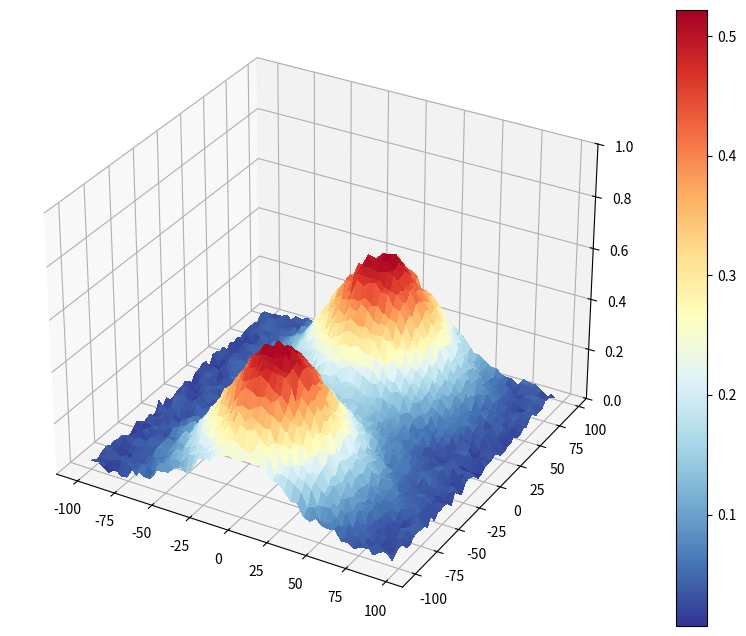

Here is the Python script that generated this plot:
import matplotlib.pyplot as plt
from mpl_toolkits.mplot3d import Axes3D
import numpy as np 
import math
import random

def make_array(shape=(50, 50), func=lambda x, y: x + y):
    xhalf = shape[1] / 2
    yhalf = shape[0] / 2
    xres = 100 / xhalf
    yres = 100 / yhalf

    Z = np.zeros(shape)

    for i in range(Z.shape[1]):
        for j in range(Z.shape[0]):
            x = (i - xhalf) * xres
            y = (j - yhalf) * yres

            Z[j, i] = func(x, y)
    return Z

def make_plot(Z):
    xhalf = Z.shape[1] / 2
    yhalf = Z.shape[0] / 2
    xres = 100 / xhalf
    yres = 100 / yhalf

    fig, ax = plt.subplots(figsize=(13,8), subplot_kw={'projection': '3d'})

    X = np.arange(-xhalf * xres, xhalf * xres, xres)
    Y = np.arange(-yhalf * yres, yhalf * yres, yres)

    X, Y = np.meshgrid(X, Y)
    surf1 = ax.plot_surface(X, Y, Z, cmap=plt.cm.RdYlBu_r, antialiased=False)

    ax.set_zlim(0, 1)
    fig.colorbar(surf1)

    plt.show()

def func(x, y, allf=[(0, 60, 30, 30), (0, -60, 30, 30)], depression=0.003):
    total = 0

    for fun in allf:
        total += math.exp(-(((x - fun[0])**2) / (2 * fun[2]**2) + ((y - fun[1])**2) / (2 * fun[3]**2)))

    return (total / len(allf)) + (random.random() / 20) - (0.4 if random.randint(1, int(1 / depression)) == 1 else 0)

def get_neighbors(i, j, Z):
    row, col = Z.shape
    bef = [(i + 1, j - 1), (i, j - 1), (i - 1, j - 1), (i + 1, j + 1), (i, j + 1), (i - 1, j + 1), (i + 1, j), (i - 1, j)]
    aft = []

    for x, y in bef:
        if 0 <= x < row and 0 <= y < col: 
            aft.append((x, y))
    
    return [Z[x, y] for x, y in aft]

def fill_singlecell_depressions(Z):
    row, col = Z.shape
    
    for j in range(row):
        for i in range(col):
            minneighbor = min(get_neighbors(i, j, Z))
            Z[i, j] = max(minneighbor, Z[i, j])

def flow_directions(Z):
    row, col = Z.shape
    FD = np.zeros(Z.shape)
    
    for j in range(row):
        for i in range(col):
            pass
            

Z = make_array(func=func)

fill_singlecell_depressions(Z)

make_plot(Z)